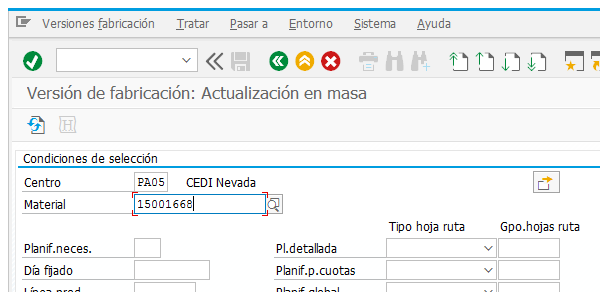
Workflow: SAP_C223_IngresarDatos

Step 1: Attach Window 'Version' on the element in window 'Ver* de fabricaci*' (saplogon.exe)

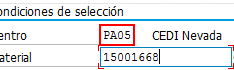
Step 2: type "[in_Centro+ "[k(tab)]"]" into 'Centro'

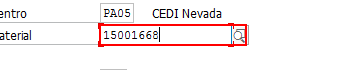
Step 3: type "[in_MaterialBase+ "[k(enter)]"]" into 'Número Material base'

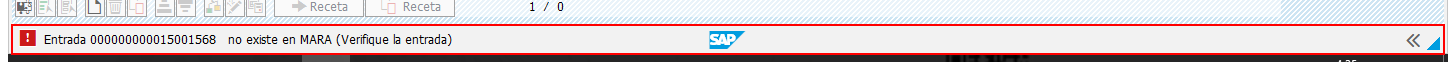
Step 4: Read Statusbar 'Statusbar Entrada' on 'sbar'

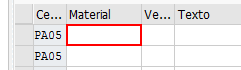
Step 5: get-text from 'Material' (repeated 2 times)

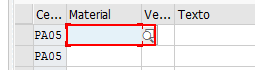
Step 7: click on 'Material' (repeated 2 times)

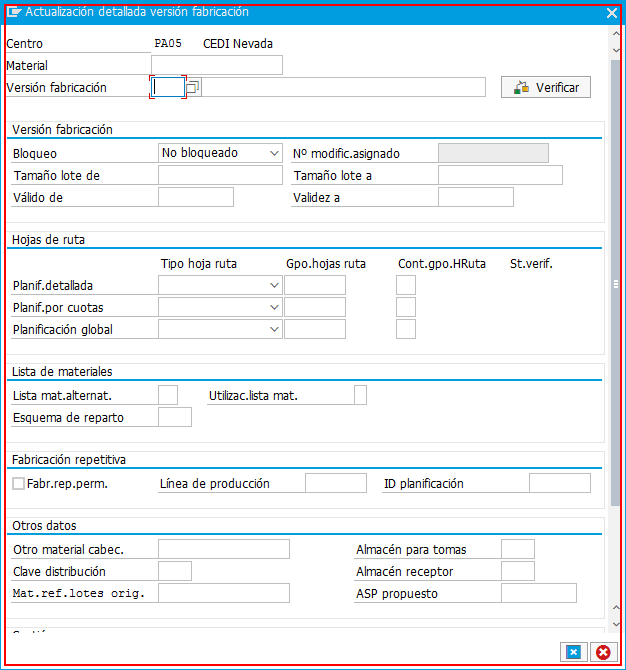
Step 9: find the dialog in window 'Actualizac* detallada versi*' (saplogon.exe)

Step 10 [else]: Attach Window 'saplogon.exe Versión' on the element in window 'Ver* de fabricaci*' (saplogon.exe) (same screen as step 1)

Step 11 [else]: get-text from 'Material' (same screen as step 5) (repeated 2 times)

Step 13 [else]: click on 'Material' (same screen as step 7) (repeated 2 times)

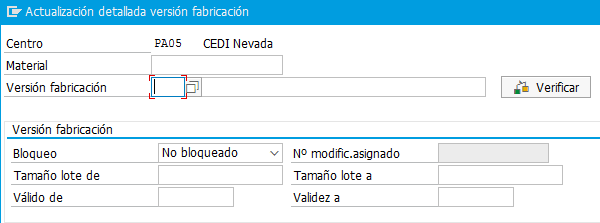
Step 15: Attach Window 'Ventana crear version' on the dialog in window 'Actualización detallada versión fabricación' (saplogon.exe)

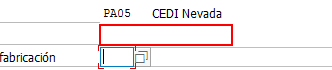
Step 16: type [in_MaterialBase] into 'Material Base'

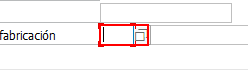
Step 17: type [in_Version] into 'Versión'

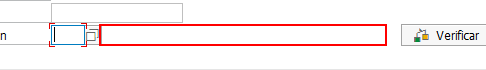
Step 18: type [in_VersionDescripcion] into 'Version Descripción'

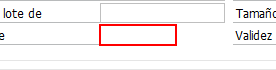
Step 19: type "[Now.ToString("dd.MM.yyyy")]" into 'Valido de'

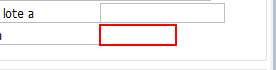
Step 20: type [in_ValidoA] into 'Fin validez'

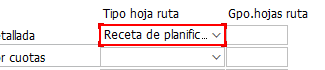
Step 21: select "Receta de planificación" in 'Detalladas'

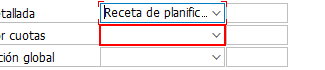
Step 22: select "Receta de planificación" in 'por cuotas'

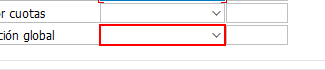
Step 23: select "Receta de planificación" in 'Planif global'

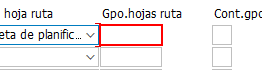
Step 24: type [in_GrupoHojaRuta] into 'Gp.Hojas ruta Detalladas'

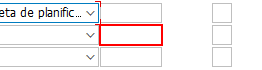
Step 25: type [in_GrupoHojaRuta] into 'Gp.Hojas ruta por cuotas'

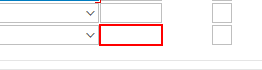
Step 26: type [in_GrupoHojaRuta] into 'Gp.Hojas ruta Planif global'

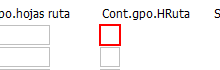
Step 27: type [in_ContGpHojaRuta] into 'Contador Gp hoja de ruta Detallado'

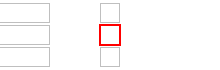
Step 28: type [in_ContGpHojaRuta] into 'Contador Gp hoja de ruta por cuota'

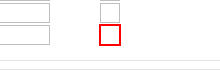
Step 29: type [in_ContGpHojaRuta] into 'Contador Gp hoja de ruta planif global'

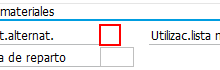
Step 30: type [in_Alternativa] into 'Alternativa'

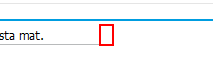
Step 31 [then]: type "1[k(tab)]" into 'Utilización'

Step 32 [else]: type "[in_Utilizacion+ "[k(tab)]"]" into 'Utilización' (same screen as step 31)

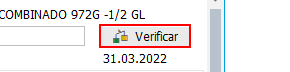
Step 33: click on 'Verificar'

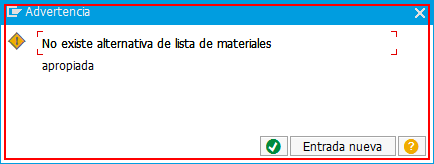
Step 34: find 'Advertencia' in window 'Adver*' (saplogon.exe)

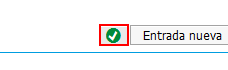
Step 35: click on 'Button Continuar' in window 'Advertencia' (saplogon.exe)

Step 36: find 'Advertencia' in window 'Adver*' (saplogon.exe) (same screen as step 34)

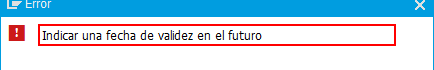
Step 37: find 'Ventana Error' in window 'Error' (saplogon.exe)

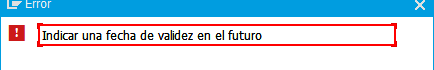
Step 38 [then]: get-text from 'TextField  MESSTXT1' in window 'Error' (saplogon.exe)

Step 39: click in window 'Error' (saplogon.exe) (no picture)

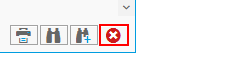
Step 40: click on 'Cancelar (F12)'

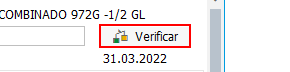
Step 41: find 'Verificar'